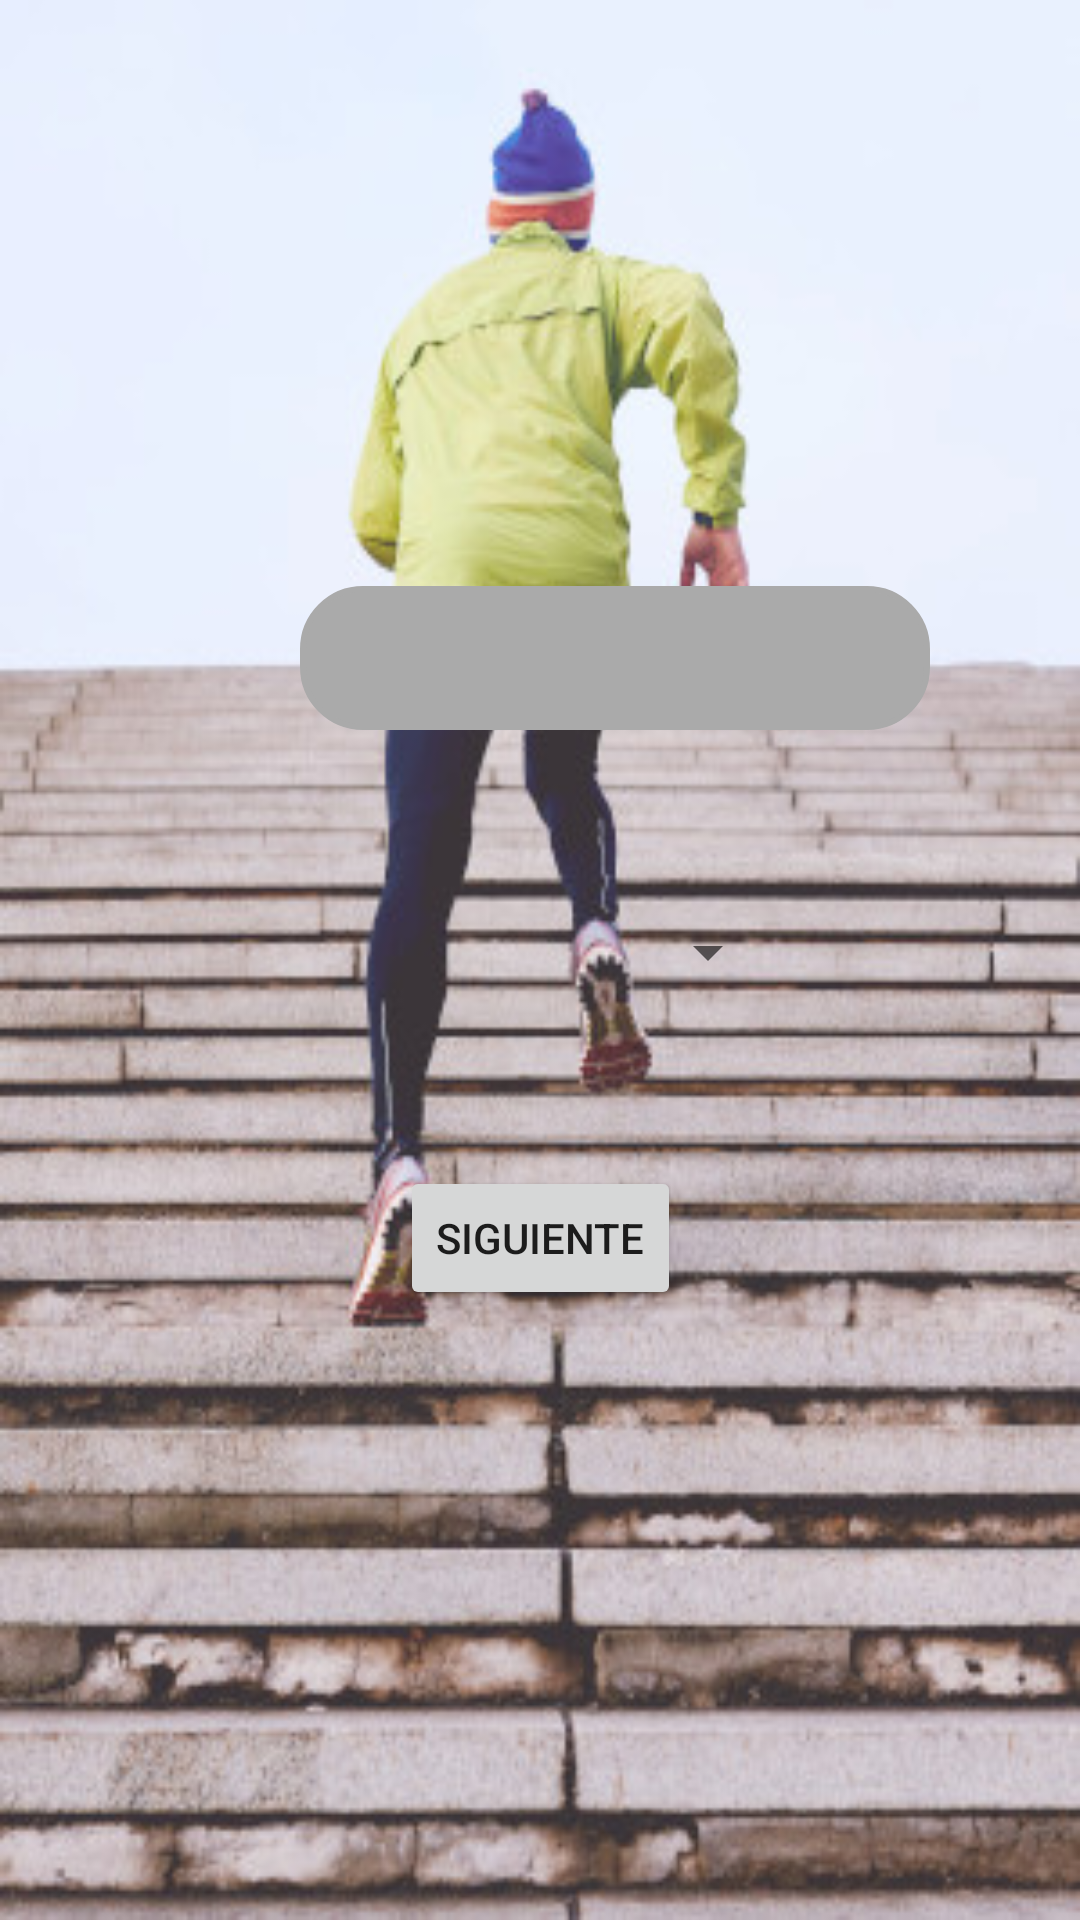

Produce the Android XML layout that renders to this screen, including the resource entries it uses.
<!-- AndroidManifest.xml: application theme Theme.EnergieElevate -->
<!-- res/layout/activity_pregunta2.xml -->
<?xml version="1.0" encoding="utf-8"?>
<androidx.constraintlayout.widget.ConstraintLayout xmlns:android="http://schemas.android.com/apk/res/android"
    xmlns:app="http://schemas.android.com/apk/res-auto"
    xmlns:tools="http://schemas.android.com/tools"
    android:layout_width="match_parent"
    android:layout_height="match_parent"
    android:background="@drawable/fondo"
    tools:context=".activity_pregunta_2">

    <Button
        android:id="@+id/btnRegre2"
        android:layout_width="48dp"
        android:layout_height="48dp"
        android:layout_marginStart="26dp"
        android:layout_marginTop="16dp"
        android:layout_marginEnd="297dp"
        android:background="@drawable/flecha_negra_izquierda"
        app:layout_constraintEnd_toEndOf="parent"
        app:layout_constraintHorizontal_bias="0.0"
        app:layout_constraintStart_toStartOf="parent"
        app:layout_constraintTop_toTopOf="parent" />

    <TextView
        android:id="@+id/txtPregunta2"
        android:layout_width="wrap_content"
        android:layout_height="wrap_content"
        android:layout_marginStart="100dp"
        android:layout_marginTop="100dp"
        android:layout_marginEnd="100dp"
        android:layout_marginBottom="500dp"
        android:text="¿Cuanto Pesas?"
        android:textSize="29dp"
        android:textStyle="bold"
        app:layout_constraintBottom_toBottomOf="parent"
        app:layout_constraintEnd_toEndOf="parent"
        app:layout_constraintHorizontal_bias="0.0"
        app:layout_constraintStart_toStartOf="parent"
        app:layout_constraintTop_toBottomOf="@+id/btnRegre2"
        app:layout_constraintVertical_bias="0.0" />

    <Button
        android:id="@+id/btnSig2"
        android:layout_width="wrap_content"
        android:layout_height="wrap_content"
        android:layout_marginStart="150dp"
        android:layout_marginEnd="150dp"
        android:layout_marginBottom="120dp"
        android:text="Siguiente"
        app:layout_constraintBottom_toBottomOf="parent"
        app:layout_constraintEnd_toEndOf="parent"
        app:layout_constraintStart_toStartOf="parent"
        app:layout_constraintTop_toBottomOf="@+id/spPeso"
        app:layout_constraintVertical_bias="0.361" />

    <EditText
        android:id="@+id/edtPeso"
        android:layout_width="wrap_content"
        android:layout_height="48dp"
        android:layout_marginStart="100dp"
        android:layout_marginTop="70dp"
        android:layout_marginEnd="100dp"
        android:background="@drawable/borde_reondo2"
        android:ems="10"
        android:inputType="textPersonName"
        app:layout_constraintEnd_toEndOf="parent"
        app:layout_constraintHorizontal_bias="0.0"
        app:layout_constraintStart_toStartOf="parent"
        app:layout_constraintTop_toBottomOf="@+id/txtPregunta2"
        tools:ignore="SpeakableTextPresentCheck" />

    <Spinner
        android:id="@+id/spPeso"
        android:layout_width="214dp"
        android:layout_height="48dp"
        android:layout_marginStart="100dp"
        android:layout_marginTop="50dp"
        android:layout_marginEnd="100dp"
        app:layout_constraintEnd_toEndOf="parent"
        app:layout_constraintHorizontal_bias="1.0"
        app:layout_constraintStart_toStartOf="parent"
        app:layout_constraintTop_toBottomOf="@+id/edtPeso"
        tools:ignore="SpeakableTextPresentCheck" />
</androidx.constraintlayout.widget.ConstraintLayout>
<!-- resources referenced by this layout -->
<resources>
  <!-- drawable borde_reondo2 (drawable) -->
  <?xml version="1.0" encoding="utf-8"?>
  <shape xmlns:android="http://schemas.android.com/apk/res/android"
      android:shape="rectangle">
      <solid android:color="@android:color/darker_gray" />
      <corners android:radius="20dp" />
      <stroke
          android:width="2dp"
          android:color="@android:color/darker_gray" />
  </shape>
  <!-- drawable fondo: jpg bitmap (drawable, 54123 bytes) -->
  <style name="Theme.EnergieElevate" parent="Theme.AppCompat.Light.DarkActionBar">
          
          <item name="colorPrimary">@color/white</item>
          <item name="colorPrimaryVariant">@color/purple_700</item>
          <item name="colorOnPrimary">@color/purple_200</item>
          
          <item name="colorSecondary">@color/teal_200</item>
          <item name="colorSecondaryVariant">@color/teal_700</item>
          <item name="colorOnSecondary">@color/black</item>
          
          <item name="android:statusBarColor">?attr/colorPrimaryVariant</item>
          
      </style>
  <!-- not gathered from this repository: default colours our renderer supplied (Android Studio template values) -->
  <color name="purple_200">#FFBB86FC</color>
  <color name="purple_700">#FF3700B3</color>
  <color name="teal_200">#FF03DAC5</color>
  <color name="teal_700">#FF018786</color>
  <color name="black">#FF000000</color>
  <color name="white">#FFFFFFFF</color>
</resources>
